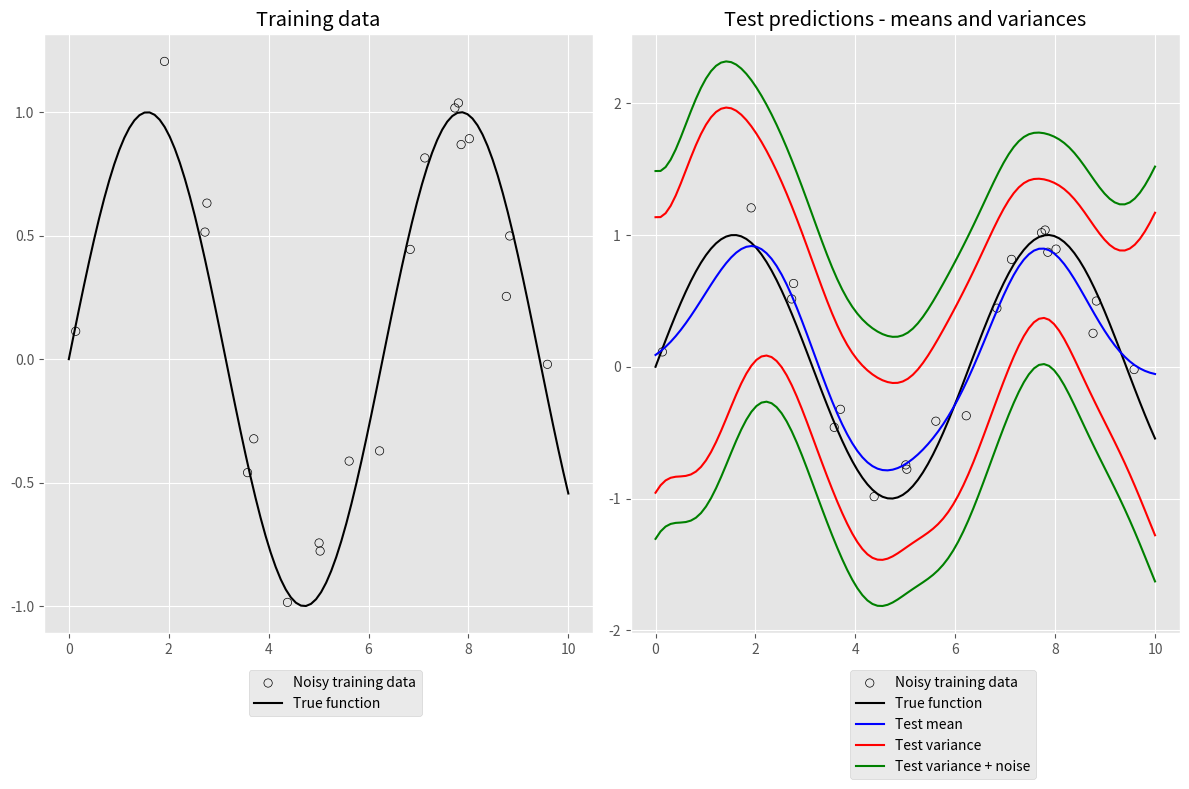
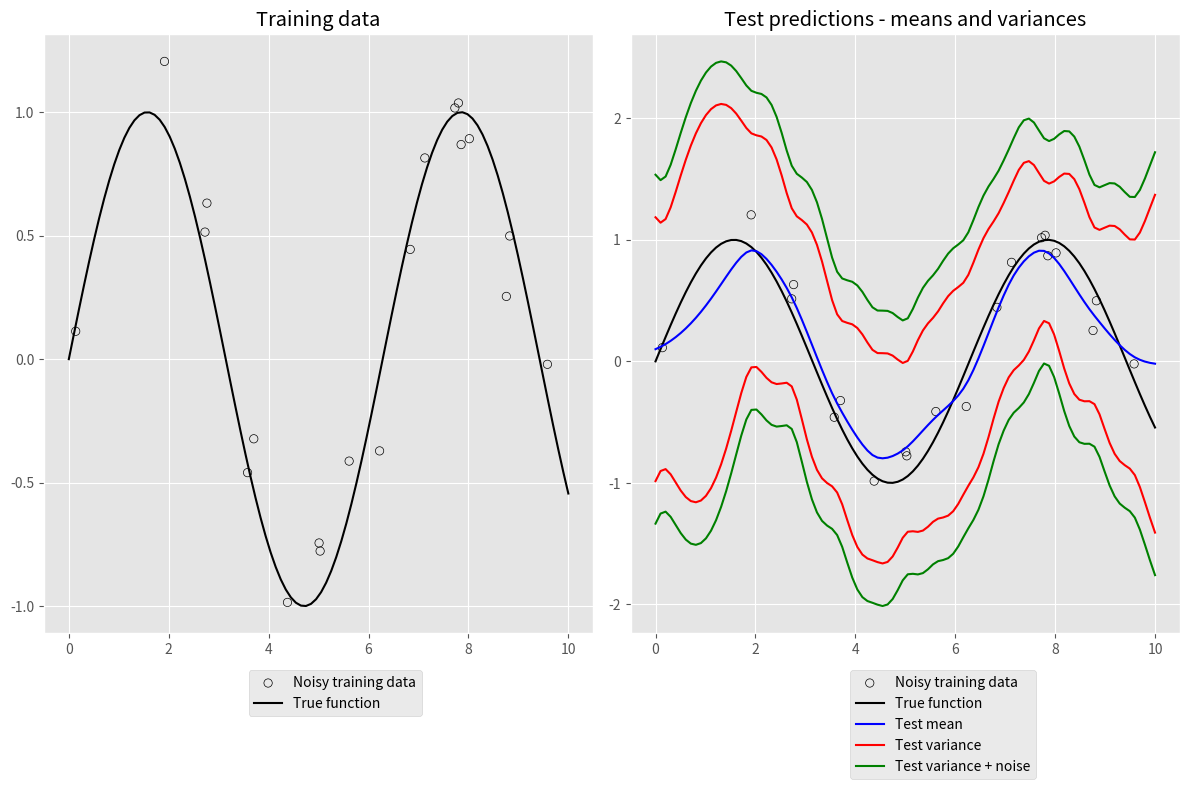

These figures' Python source, in order:
import numpy as np
from scipy.special import kv, gamma
import math
import matplotlib.pyplot as plt


def predict_squared_exponential_kernel(train_x, train_y, test_x, l, sigma_f, noise_sigma):
    """
    :param train_x: a numpy array of size [N]
    :param train_y: a numpy array of size [N]
    :param test_x:  a numpy array of size [M]
    :param l: length parameter of kernel. float
    :param sigma_f: scale parameter of kernel. float
    :param noise_sigma: noise standard deviation. float

    :return: mean: a numpy array of size [M]
             variance: a numpy array of size [M]

        Note: only return the variances, not the covariances
              i.e. the diagonal of the covariance matrix
    """


    K11 = get_pce_kernel(l, sigma_f, train_x, train_x)
    K12 = get_pce_kernel(l, sigma_f, train_x, test_x)
    K21 = get_pce_kernel(l, sigma_f, test_x, train_x)
    K22 = get_pce_kernel(l, sigma_f, test_x, test_x)

    inverted_val= np.linalg.inv(K11 + np.eye(K11.shape[0])*noise_sigma)
    mean= np.matmul(K21, np.matmul(inverted_val, train_y))
    variance = K22 - np.matmul(np.matmul(K21, inverted_val), K12)
    return mean, np.diagonal(variance)

def get_pce_kernel(l, sigma_f, X, Y):
    kernel = np.zeros((X.shape[0], Y.shape[0]))
    for iter1, i in enumerate(X):
        for iter2, j in enumerate(Y):
            kernel[iter1, iter2] = sigma_f**2 * np.exp((np.linalg.norm(i - j) ** 2) / (-2 * l ** 2))
    return kernel

def get_matern_kernel(nu, l, X, Y):
    kernel = np.zeros((X.shape[0], Y.shape[0]))
    v = nu
    gam = gamma(v)


    for iter1, i in enumerate(X):
        for iter2, j in enumerate(Y):
            r = np.abs(i-j)
            interm = (math.sqrt(2*v)*r)/l
            bess = kv(v,interm)

            if interm != 0:
                kernel[iter1, iter2] = ((2**(1-v))*(interm**v) *bess )/gam
            else:
                kernel[iter1, iter2] = 1

    return kernel

def predict_matern_kernel(train_x, train_y, test_x, nu, l, noise_sigma):
    """
    :param train_x: a numpy array of size [N]
    :param train_y: a numpy array of size [N]
    :param test_x:  a numpy array of size [M]
    :param nu: parameter of kernel. float
    :param l:  parameter of kernel. float
    :param noise_sigma: noise standard deviation. float

    :return: mean: a numpy array of size [M]
             variance: a numpy array of size [M]

        Note: only return the variances, not the covariances
              i.e. the diagonal of the covariance matrix
    """
    K11 = get_matern_kernel(nu, l, train_x, train_x)
    K12 = get_matern_kernel(nu, l, train_x, test_x)
    K21 = get_matern_kernel(nu, l, test_x, train_x)
    K22 = get_matern_kernel(nu, l, test_x, test_x)

    inverted_val = np.linalg.inv(K11 + np.eye(K11.shape[0]) * noise_sigma)
    mean = np.matmul(K21, np.matmul(inverted_val, train_y))
    variance = K22 - np.matmul(np.matmul(K21, inverted_val), K12)
    return mean, np.diagonal(variance)

if __name__ == '__main__':
    import matplotlib.pyplot as plt
    plt.style.use('ggplot')

    def generate_training_data(n_points, x_min, x_max, func, noise_sigma, seed=1234):
        rng = np.random.RandomState(seed)
        xs = rng.uniform(x_min, x_max, n_points)
        ys = func(xs) + rng.randn(n_points) * noise_sigma
        return xs, ys

    f = np.sin
    noise_sigma = 0.35

    train_x, train_y = generate_training_data(n_points=20, x_min=0.0, x_max=10.0, func=f, noise_sigma=0.2)

    # Ground truth
    gt_x = np.linspace(0.0, 10.0, 100)
    gt_y = f(gt_x)

    test_x = np.linspace(0.0, 10.0, 100)

    def plot(predict_y, predict_y_variance):
        fig, axs = plt.subplots(nrows=1, ncols=2, figsize=(12, 8), tight_layout=True)

        axs[0].scatter(train_x, train_y, facecolors='none', edgecolors='k', label='Noisy training data')
        axs[0].plot(gt_x, gt_y, color='k', label='True function')
        axs[0].set_title('Training data')
        axs[0].legend(bbox_to_anchor=(0.7, -0.05))

        axs[1].scatter(train_x, train_y, facecolors='none', edgecolors='k', label='Noisy training data')
        axs[1].plot(gt_x, gt_y, color='k', label='True function')
        axs[1].plot(test_x, predict_y, color='b', label='Test mean')
        axs[1].plot(test_x, predict_y + np.sqrt(predict_y_variance) * 2.0, color='r', label='Test variance')
        axs[1].plot(test_x, predict_y - np.sqrt(predict_y_variance) * 2.0, color='r')
        axs[1].plot(test_x, predict_y + np.sqrt(predict_y_variance) * 2.0 + noise_sigma, color='g', label='Test variance + noise')
        axs[1].plot(test_x, predict_y - np.sqrt(predict_y_variance) * 2.0 - noise_sigma, color='g')
        axs[1].set_title('Test predictions - means and variances')
        axs[1].legend(bbox_to_anchor=(0.75, -0.05))

        plt.show()

    predict_y, predict_y_variance = predict_squared_exponential_kernel(
        train_x, train_y, test_x, l=1.0, sigma_f=1.0, noise_sigma=noise_sigma)

    plot(predict_y, predict_y_variance)

    predict_y, predict_y_variance = predict_matern_kernel(
        train_x, train_y, test_x, nu=1.5, l=1.0, noise_sigma=noise_sigma)

    plot(predict_y, predict_y_variance)